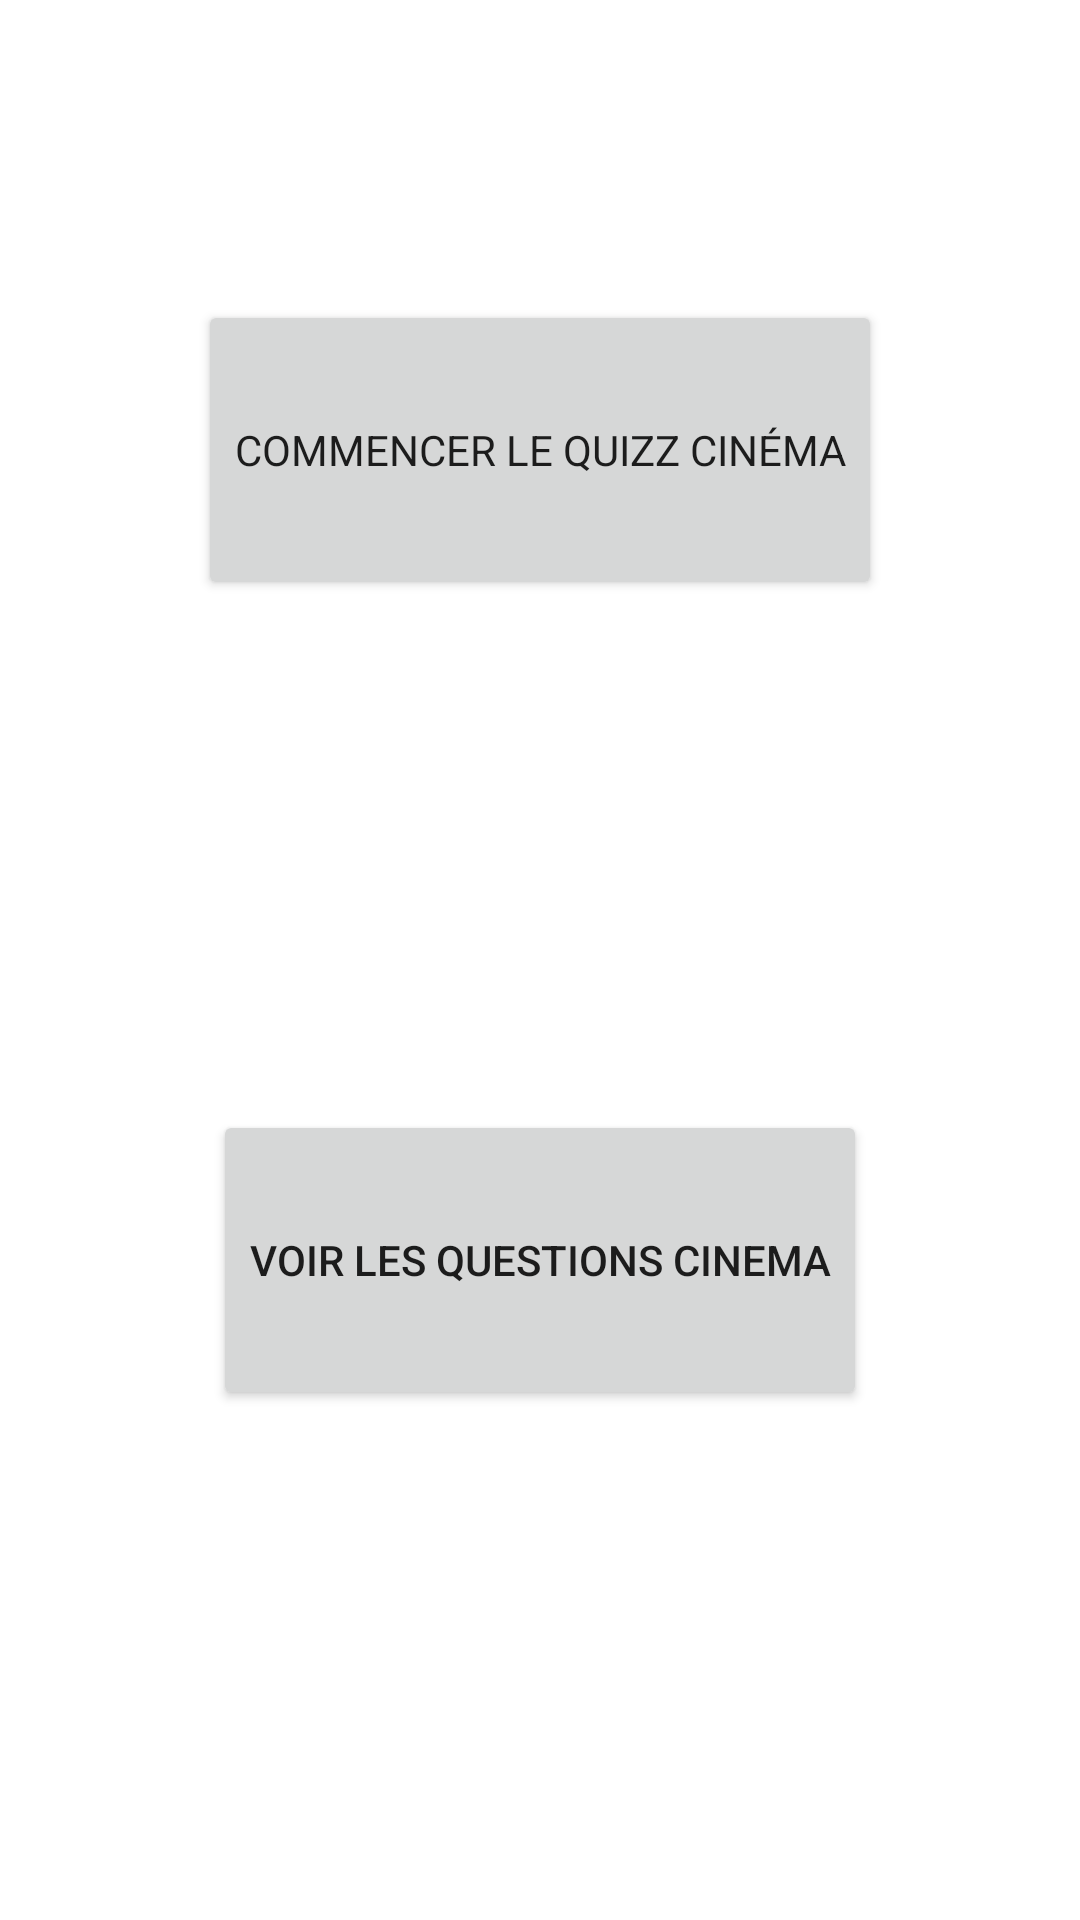

Reconstruct the res/layout file that produces this screen, plus the resources it refers to.
<!-- AndroidManifest.xml: application theme AppTheme -->
<!-- res/layout/activity_hub.xml -->
<?xml version="1.0" encoding="utf-8"?>
<androidx.constraintlayout.widget.ConstraintLayout xmlns:android="http://schemas.android.com/apk/res/android"
    xmlns:app="http://schemas.android.com/apk/res-auto"
    xmlns:tools="http://schemas.android.com/tools"
    android:id="@+id/hubBackground"
    android:layout_width="fill_parent"
    android:layout_height="fill_parent"
    tools:context=".HubActivity">

    <ImageView
        android:id="@+id/hubBackgroundImageView"
        android:layout_width="fill_parent"
        android:layout_height="fill_parent"
        android:contentDescription="@string/todo"
        android:scaleType="fitXY"
        app:layout_constraintBottom_toBottomOf="parent"
        app:layout_constraintEnd_toEndOf="parent"
        app:layout_constraintHorizontal_bias="1.0"
        app:layout_constraintStart_toStartOf="parent"
        app:layout_constraintTop_toTopOf="parent"
        app:layout_constraintVertical_bias="0.0"
        app:srcCompat="@drawable/marioo" />

    <Button
        android:id="@+id/hubQuizzButton"
        android:layout_width="wrap_content"
        android:layout_height="100dp"
        android:layout_marginTop="100dp"
        android:fontFamily="sans-serif"
        android:text="Commencer le Quizz Cinéma"
        android:textSize="14sp"
        app:layout_constraintEnd_toEndOf="parent"
        app:layout_constraintStart_toStartOf="parent"
        app:layout_constraintTop_toTopOf="@+id/hubBackgroundImageView"
        app:rippleColor="#FFFFFF" />

    <Button
        android:id="@+id/hubListButton"
        android:layout_width="wrap_content"
        android:layout_height="100dp"
        android:text="Voir les questions cinema"
        app:layout_constraintBottom_toBottomOf="parent"
        app:layout_constraintEnd_toEndOf="@+id/hubBackgroundImageView"
        app:layout_constraintStart_toStartOf="parent"
        app:layout_constraintTop_toBottomOf="@+id/hubQuizzButton" />
</androidx.constraintlayout.widget.ConstraintLayout>
<!-- resources referenced by this layout -->
<resources>
  <style name="AppTheme" parent="Theme.MaterialComponents.Light.NoActionBar">
          
          <item name="colorPrimary">@color/colorPrimary</item>
          <item name="colorPrimaryDark">@color/colorPrimaryDark</item>
          <item name="colorAccent">@color/colorAccent</item>
      </style>
  <!-- not gathered from this repository: default colours our renderer supplied (Android Studio template values) -->
  <color name="colorPrimary">#FF6200EE</color>
  <color name="colorPrimaryDark">#FF3700B3</color>
  <color name="colorAccent">#FF03DAC5</color>
</resources>
